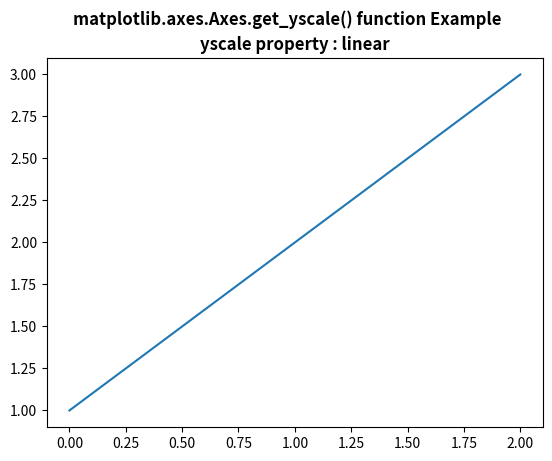

The script that saved this image:
# Implementation of matplotlib function
import matplotlib.pyplot as plt
import numpy as np

fig, ax = plt.subplots()

ax.plot([1, 2, 3])

w = ax.get_yscale()

ax.set_title("yscale property : " + str(w),
             fontweight="bold")
fig.suptitle('matplotlib.axes.Axes.get_yscale() \
function Example\n', fontweight="bold")
fig.canvas.draw()
plt.show()
